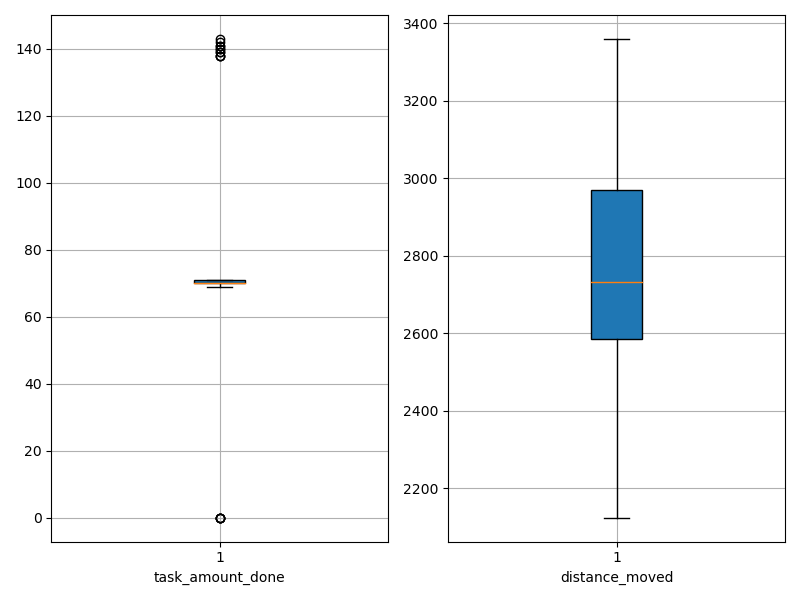

Values plotted in this chart, from the file beside it:
agent_id, task_amount_done, distance_moved
0, 140.0, 2530
1, 143.0, 2564
2, 69.0, 2951
3, 70.0, 2412
4, 71.0, 3011
5, 70.0, 2727
6, 70.0, 2959
7, 70.0, 2694
8, 142.0, 2615
9, 70.0, 2730
10, 141.0, 2609
11, 71.0, 2986
12, 139.0, 2520
13, 138.0, 2576
14, 70.0, 2713
15, 0.0, 3358
16, 139.0, 2677
17, 69.0, 2858
18, 71.0, 2980
19, 138.0, 2654
20, 70.0, 2828
21, 0.0, 2912
22, 71.0, 2991
23, 69.0, 3023
24, 70.0, 3022
25, 69.0, 2780
26, 0.0, 3160
27, 71.0, 2733
28, 69.0, 2579
29, 69.0, 2972
30, 0.0, 3053
31, 70.0, 2686
32, 70.0, 2776
33, 70.0, 2853
34, 71.0, 2124
35, 70.0, 2125
36, 70.0, 2870
37, 70.0, 2329
38, 0.0, 3360
39, 70.0, 3091
40, 138.0, 2509
41, 71.0, 2633
42, 141.0, 2652
43, 140.0, 2612
44, 71.0, 2471
45, 70.0, 2868
46, 70.0, 2178
47, 70.0, 3017
48, 70.0, 2832
49, 69.0, 2579
